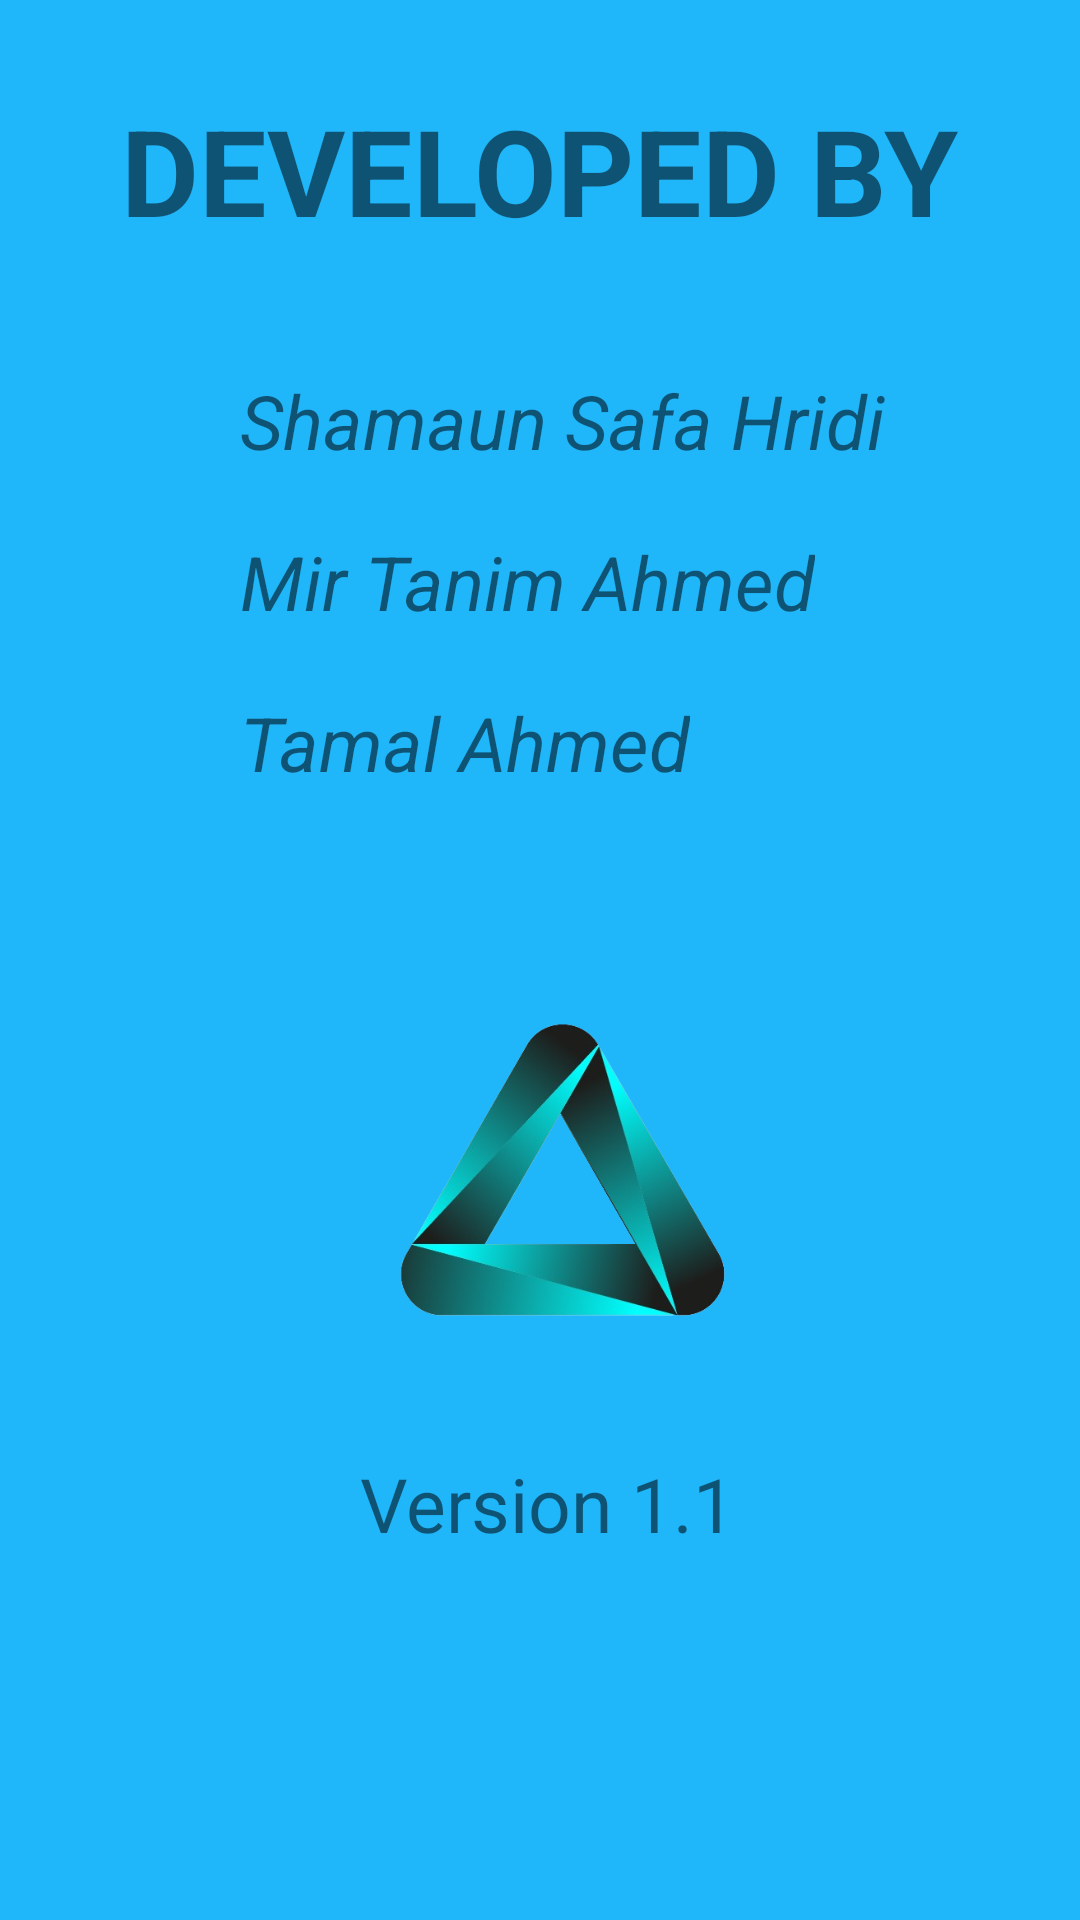

Produce the Android XML layout that renders to this screen, including the resource entries it uses.
<!-- AndroidManifest.xml: application theme Theme.Browser -->
<!-- res/layout/activity_about.xml -->
<?xml version="1.0" encoding="utf-8"?>
<RelativeLayout xmlns:android="http://schemas.android.com/apk/res/android"
    xmlns:app="http://schemas.android.com/apk/res-auto"
    xmlns:tools="http://schemas.android.com/tools"
    android:layout_width="match_parent"
    android:layout_height="match_parent"
    tools:context=".AboutActivity"
    android:background="#20B6FA">

    <TextView
        android:id="@+id/develop_id"
        android:layout_width="wrap_content"
        android:layout_height="wrap_content"
        android:text="DEVELOPED BY"
        android:textSize="40sp"
        android:layout_centerHorizontal="true"
        android:layout_marginTop="30dp"
        android:textStyle="bold" />

    <TextView
        android:id="@+id/safa"
        android:layout_width="wrap_content"
        android:layout_height="wrap_content"
        android:text="Shamaun Safa Hridi"
        android:textSize="25dp"
        android:layout_below="@+id/develop_id"
        android:layout_marginTop="40dp"
        android:layout_marginLeft="80dp"
        android:textStyle="italic" />

    <TextView
        android:id="@+id/tanim"
        android:layout_width="wrap_content"
        android:layout_height="wrap_content"
        android:text="Mir Tanim Ahmed"
        android:textSize="25dp"
        android:layout_below="@+id/safa"
        android:layout_marginTop="20dp"
        android:layout_marginLeft="80dp"
        android:textStyle="italic" />

    <TextView
        android:id="@+id/tamal"
        android:layout_width="wrap_content"
        android:layout_height="wrap_content"
        android:text="Tamal Ahmed"
        android:textSize="25dp"
        android:layout_below="@+id/tanim"
        android:layout_marginTop="20dp"
        android:layout_marginLeft="80dp"
        android:textStyle="italic" />

    <ImageView
        android:id="@+id/spec"
        android:layout_width="200dp"
        android:layout_height="150dp"
        android:src="@drawable/official_logo"
        android:layout_below="@+id/tamal"
        android:layout_marginTop="50dp"
        android:layout_marginLeft="80dp" />

    <TextView
        android:id="@+id/ver"
        android:layout_width="wrap_content"
        android:layout_height="wrap_content"
        android:text="Version 1.1"
        android:textSize="25dp"
        android:layout_below="@+id/spec"
        android:layout_marginTop="20dp"
        android:layout_marginLeft="120dp" />

</RelativeLayout>
<!-- resources referenced by this layout -->
<resources>
  <!-- drawable official_logo: png bitmap (drawable, 132157 bytes) -->
  <style name="Theme.Browser" parent="Theme.MaterialComponents.DayNight.NoActionBar">
          
          <item name="colorPrimary">@color/purple_500</item>
          <item name="colorPrimaryVariant">@color/purple_700</item>
          <item name="colorOnPrimary">@color/white</item>
          
          <item name="colorSecondary">@color/teal_200</item>
          <item name="colorSecondaryVariant">@color/teal_700</item>
          <item name="colorOnSecondary">@color/black</item>
          
          <item name="android:statusBarColor" tools:targetApi="l">?attr/colorPrimaryVariant</item>
          
  
      </style>
  <!-- not gathered from this repository: default colours our renderer supplied (Android Studio template values) -->
  <color name="purple_500">#FF6200EE</color>
  <color name="purple_700">#FF3700B3</color>
  <color name="teal_200">#FF03DAC5</color>
  <color name="teal_700">#FF018786</color>
  <color name="black">#FF000000</color>
  <color name="white">#FFFFFFFF</color>
</resources>
